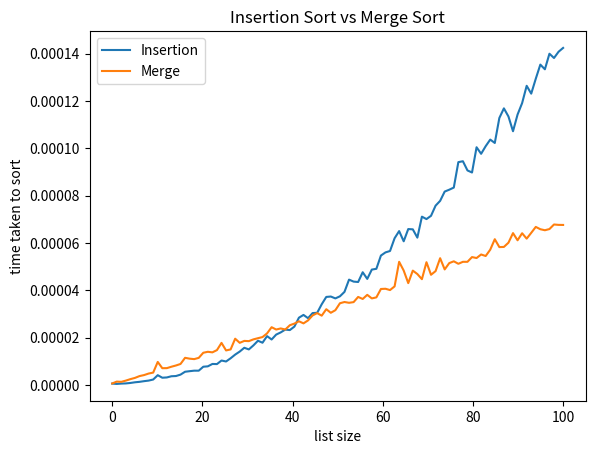

The matplotlib source for this figure:
import time
from random import randint
import matplotlib.pyplot as plt
import numpy as np

#https://introcs.cs.princeton.edu/python/42sort/insertion.py.html
def insertion_sort(a):
    n = len(a)
    for i in range(1, n):
        j = i
        while (j > 0) and (a[j] < a[j-1]):
            a[j-1], a[j] = a[j], a[j-1]
            j -= 1


#https://introcs.cs.princeton.edu/python/42sort/merge.py.html
def merge(a, lo, mid, hi, aux):
    n = hi - lo
    i = lo
    j = mid
    for k in range(n):
        if i == mid:
            aux[k] = a[j]
            j += 1
        elif j == hi:
            aux[k] = a[i]
            i += 1
        elif a[j] < a[i]:
            aux[k] = a[j]
            j += 1
        else:
            aux[k] = a[i]
            i += 1
    a[lo:hi] = aux[0:n]
    

def merge_sort(a, lo, hi, aux):
    n = hi - lo
    if n <= 1:
        return
    mid = (lo + hi) // 2
    merge_sort(a, lo, mid, aux)
    merge_sort(a, mid, hi, aux)
    merge(a, lo, mid, hi, aux)


insertion_times = []
merge_times = []
trials = 10
for i in range(1, 101):
    insertion_temp = 0
    merge_temp = 0
    for j in range(trials):
        list1 = [randint(1, 101) for x in range(i)]
        list2 = list1[:]
        
        i_start = time.time()
        insertion_sort(list1)
        i_end = time.time()
    
        m_start = time.time()
        merge_sort(list2, 0, len(list2), [0]*len(list2))
        m_end = time.time()
        
        insertion_temp += i_end - i_start
        merge_temp += m_end - m_start
    insertion_times.append(insertion_temp/trials)
    merge_times.append(merge_temp/trials)
    
x = np.linspace(0,100,100)

plt.plot(x, insertion_times, label='Insertion')
plt.plot(x, merge_times, label='Merge')

plt.title('Insertion Sort vs Merge Sort')
plt.xlabel('list size')
plt.ylabel('time taken to sort')
plt.legend()

#https://stackoverflow.com/questions/28766692/intersection-of-two-graphs-in-python-find-the-x-value
idx = np.argwhere(np.diff(np.sign(np.array(insertion_times) - np.array(merge_times)))).flatten()
print(x[idx])
